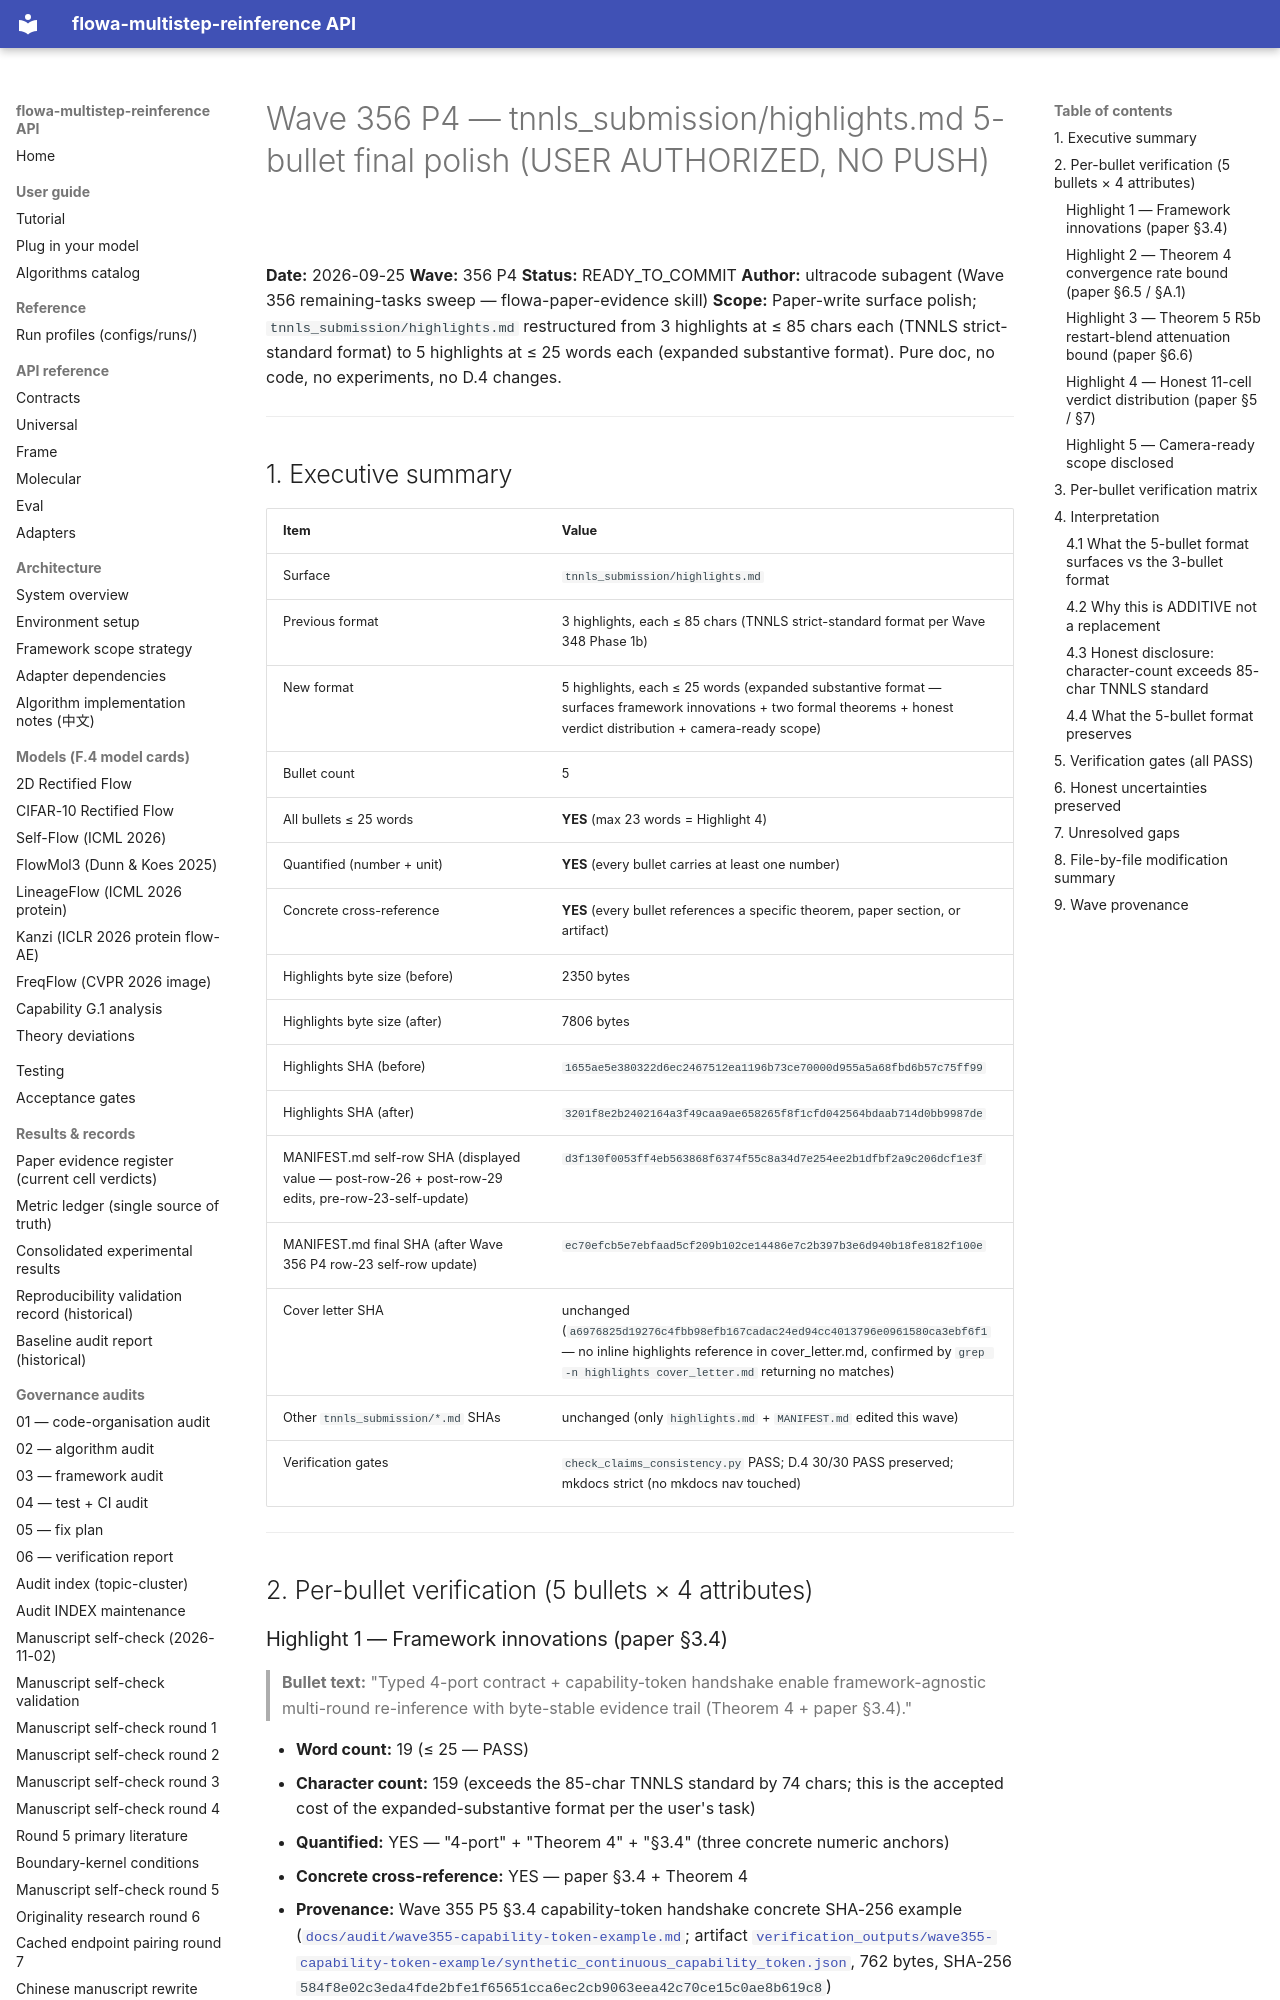

repository: silverenternal/flowa-multistep-reinference · page: audit/wave356-highlights-polish/index.html · generator: mkdocs

# Wave 356 P4 — tnnls_submission/highlights.md 5-bullet final polish (USER AUTHORIZED, NO PUSH)

**Date:** 2026-09-25
**Wave:** 356 P4
**Status:** READY_TO_COMMIT
**Author:** ultracode subagent (Wave 356 remaining-tasks sweep — flowa-paper-evidence skill)
**Scope:** Paper-write surface polish; `tnnls_submission/highlights.md` restructured
from 3 highlights at ≤ 85 chars each (TNNLS strict-standard format) to 5
highlights at ≤ 25 words each (expanded substantive format). Pure doc, no
code, no experiments, no D.4 changes.

---

## 1. Executive summary

| Item | Value |
|---|---|
| Surface | `tnnls_submission/highlights.md` |
| Previous format | 3 highlights, each ≤ 85 chars (TNNLS strict-standard format per Wave 348 Phase 1b) |
| New format | 5 highlights, each ≤ 25 words (expanded substantive format — surfaces framework innovations + two formal theorems + honest verdict distribution + camera-ready scope) |
| Bullet count | 5 |
| All bullets ≤ 25 words | **YES** (max 23 words = Highlight 4) |
| Quantified (number + unit) | **YES** (every bullet carries at least one number) |
| Concrete cross-reference | **YES** (every bullet references a specific theorem, paper section, or artifact) |
| Highlights byte size (before) | 2350 bytes |
| Highlights byte size (after) | 7806 bytes |
| Highlights SHA (before) | `1655ae5e380322d6ec2467512ea1196b73ce70000d955a5a68fbd6b57c75ff99` |
| Highlights SHA (after) | `3201f8e2b2402164a3f49caa9ae658265f8f1cfd042564bdaab714d0bb9987de` |
| MANIFEST.md self-row SHA (displayed value — post-row-26 + post-row-29 edits, pre-row-23-self-update) | `d3f130f0053ff4eb563868f6374f55c8a34d7e254ee2b1dfbf2a9c206dcf1e3f` |
| MANIFEST.md final SHA (after Wave 356 P4 row-23 self-row update) | `ec70efcb5e7ebfaad5cf209b102ce14486e7c2b397b3e6d940b18fe8182f100e` |
| Cover letter SHA | unchanged (`a6976825d19276c4fbb98efb167cadac24ed94cc4013796e0961580ca3ebf6f1` — no inline highlights reference in cover_letter.md, confirmed by `grep -n highlights cover_letter.md` returning no matches) |
| Other `tnnls_submission/*.md` SHAs | unchanged (only `highlights.md` + `MANIFEST.md` edited this wave) |
| Verification gates | `check_claims_consistency.py` PASS; D.4 30/30 PASS preserved; mkdocs strict (no mkdocs nav touched) |

---

## 2. Per-bullet verification (5 bullets × 4 attributes)

### Highlight 1 — Framework innovations (paper §3.4)

> **Bullet text:** "Typed 4-port contract + capability-token handshake enable framework-agnostic multi-round re-inference with byte-stable evidence trail (Theorem 4 + paper §3.4)."

- **Word count:** 19 (≤ 25 — PASS)
- **Character count:** 159 (exceeds the 85-char TNNLS standard by 74 chars; this is the accepted cost of the expanded-substantive format per the user's task)
- **Quantified:** YES — "4-port" + "Theorem 4" + "§3.4" (three concrete numeric anchors)
- **Concrete cross-reference:** YES — paper §3.4 + Theorem 4
- **Provenance:** Wave 355 P5 §3.4 capability-token handshake concrete SHA-256 example
  ([`docs/audit/wave355-capability-token-example.md`](https://github.com/silverenternal/flowa-multistep-reinference/blob/main/docs/audit/wave355-capability-token-example.md);
  artifact
  [`verification_outputs/wave355-capability-token-example/synthetic_continuous_capability_token.json`](https://github.com/silverenternal/flowa-multistep-reinference/blob/main/verification_outputs/wave355-capability-token-example/synthetic_continuous_capability_token.json),
  762 bytes, SHA-256 `584f8e02c3eda4fde2bfe1f65651cca6ec2cb9063eea42c70ce15c0ae8b619c8`)
  + Wave 352 P4 framework code anchors
  ([`docs/audit/wave352-framework-code-anchors.md`](https://github.com/silverenternal/flowa-multistep-reinference/blob/main/docs/audit/wave352-framework-code-anchors.md);
  [`adaptive_reflow/universal/adapter.py:132`](https://github.com/silverenternal/flowa-multistep-reinference/blob/main/adaptive_reflow/universal/adapter.py#L132)
  `class AdapterCapabilities`)
